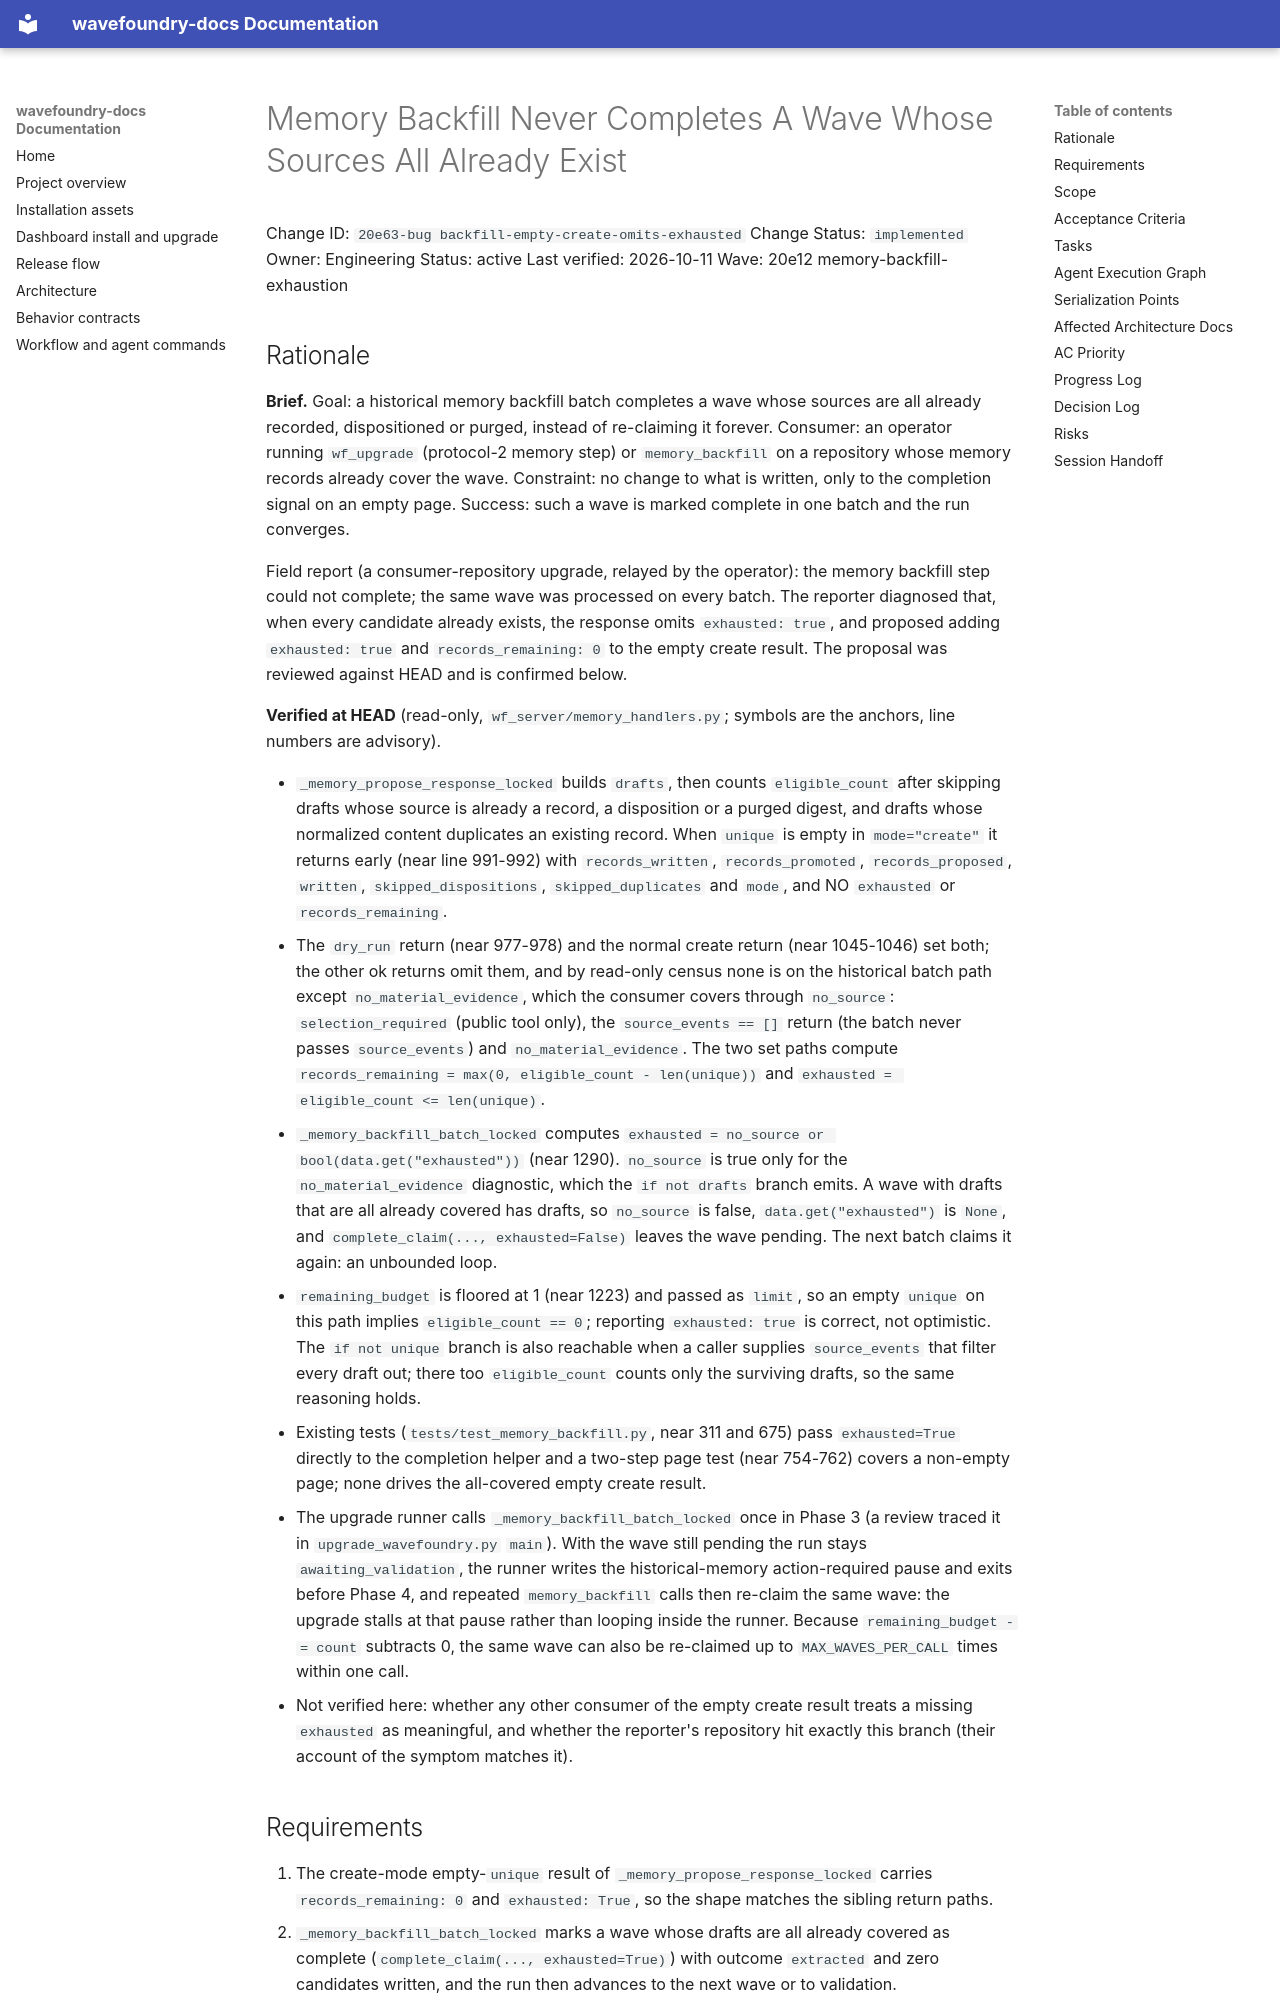

repository: coryhacking/wavefoundry · page: waves/20e12 memory-backfill-exhaustion/20e63-bug backfill-empty-create-omits-exhausted/index.html · generator: mkdocs

# Memory Backfill Never Completes A Wave Whose Sources All Already Exist

Change ID: `20e63-bug backfill-empty-create-omits-exhausted`
Change Status: `implemented`
Owner: Engineering
Status: active
Last verified: 2026-10-11
Wave: 20e12 memory-backfill-exhaustion

## Rationale

**Brief.** Goal: a historical memory backfill batch completes a wave whose sources are all already recorded, dispositioned or purged, instead of re-claiming it forever. Consumer: an operator running `wf_upgrade` (protocol-2 memory step) or `memory_backfill` on a repository whose memory records already cover the wave. Constraint: no change to what is written, only to the completion signal on an empty page. Success: such a wave is marked complete in one batch and the run converges.

Field report (a consumer-repository upgrade, relayed by the operator): the memory backfill step could not complete; the same wave was processed on every batch. The reporter diagnosed that, when every candidate already exists, the response omits `exhausted: true`, and proposed adding `exhausted: true` and `records_remaining: 0` to the empty create result. The proposal was reviewed against HEAD and is confirmed below.

**Verified at HEAD** (read-only, `wf_server/memory_handlers.py`; symbols are the anchors, line numbers are advisory).

- `_memory_propose_response_locked` builds `drafts`, then counts `eligible_count` after skipping drafts whose source is already a record, a disposition or a purged digest, and drafts whose normalized content duplicates an existing record. When `unique` is empty in `mode="create"` it returns early (near line 991-992) with `records_written`, `records_promoted`, `records_proposed`, `written`, `skipped_dispositions`, `skipped_duplicates` and `mode`, and NO `exhausted` or `records_remaining`.
- The `dry_run` return (near 977-978) and the normal create return (near 1045-1046) set both; the other ok returns omit them, and by read-only census none is on the historical batch path except `no_material_evidence`, which the consumer covers through `no_source`: `selection_required` (public tool only), the `source_events == []` return (the batch never passes `source_events`) and `no_material_evidence`. The two set paths compute `records_remaining = max(0, eligible_count - len(unique))` and `exhausted = eligible_count <= len(unique)`.
- `_memory_backfill_batch_locked` computes `exhausted = no_source or bool(data.get("exhausted"))` (near 1290). `no_source` is true only for the `no_material_evidence` diagnostic, which the `if not drafts` branch emits. A wave with drafts that are all already covered has drafts, so `no_source` is false, `data.get("exhausted")` is `None`, and `complete_claim(..., exhausted=False)` leaves the wave pending. The next batch claims it again: an unbounded loop.
- `remaining_budget` is floored at 1 (near 1223) and passed as `limit`, so an empty `unique` on this path implies `eligible_count == 0`; reporting `exhausted: true` is correct, not optimistic. The `if not unique` branch is also reachable when a caller supplies `source_events` that filter every draft out; there too `eligible_count` counts only the surviving drafts, so the same reasoning holds.
- Existing tests (`tests/test_memory_backfill.py`, near 311 and 675) pass `exhausted=True` directly to the completion helper and a two-step page test (near 754-762) covers a non-empty page; none drives the all-covered empty create result.
- The upgrade runner calls `_memory_backfill_batch_locked` once in Phase 3 (a review traced it in `upgrade_wavefoundry.py` `main`). With the wave still pending the run stays `awaiting_validation`, the runner writes the historical-memory action-required pause and exits before Phase 4, and repeated `memory_backfill` calls then re-claim the same wave: the upgrade stalls at that pause rather than looping inside the runner. Because `remaining_budget -= count` subtracts 0, the same wave can also be re-claimed up to `MAX_WAVES_PER_CALL` times within one call.
- Not verified here: whether any other consumer of the empty create result treats a missing `exhausted` as meaningful, and whether the reporter's repository hit exactly this branch (their account of the symptom matches it).
